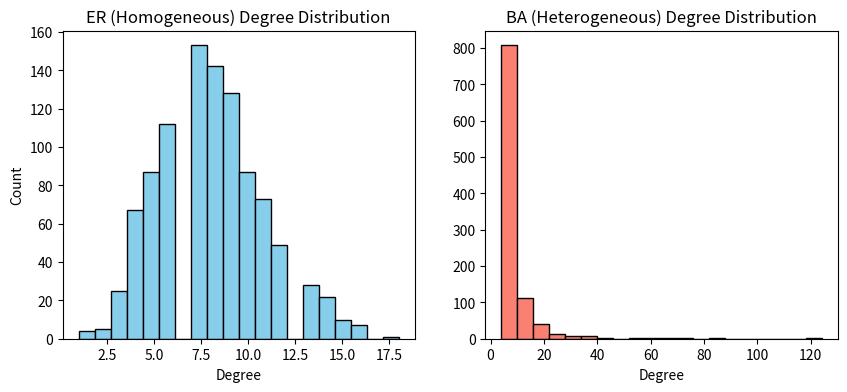

Write the Python code that produced this figure.

# PLAN (Chain of Thought):
# 1. We need to compare SEIR epidemic dynamics on a homogeneous (Erdős–Rényi, ER) and a degree-heterogeneous network (Barabási–Albert, BA/scale-free).
# 2. For both, we will construct static networks of the same size and similar mean degree.
# 3. Save both networks for use in simulation: network_homogeneous.npz and network_heterogeneous.npz.
# 4. Compute <k> and <k^2> for both networks for later analytical threshold calculation.
# 5. Plot and save degree distributions for both networks.
# 6. Save code as network_construction.py

import networkx as nx
import numpy as np
import matplotlib.pyplot as plt
import os
from scipy import sparse

output_folder = os.path.join(os.getcwd(), 'output')
os.makedirs(output_folder, exist_ok=True)

N = 1000  # Total population size
mean_degree = 8  # Try to keep mean degree similar
# 1. Homogeneous (ER) Network
p = mean_degree / (N - 1)  # ER G(N, p): expected mean degree ~ p*(N-1) ~ mean_degree
G_er = nx.erdos_renyi_graph(N, p, seed=42)

# 2. Degree-heterogeneous (BA) Scale-Free Network
m = mean_degree // 2  # Each new node connects to m existing nodes (approx <k>=2m)
G_ba = nx.barabasi_albert_graph(N, m, seed=42)

# Save networks
sparse.save_npz(os.path.join(output_folder, "network_homogeneous.npz"), nx.to_scipy_sparse_array(G_er))
sparse.save_npz(os.path.join(output_folder, "network_heterogeneous.npz"), nx.to_scipy_sparse_array(G_ba))

# Compute degree stats for both
degrees_er = np.array([d for n, d in G_er.degree()])
degrees_ba = np.array([d for n, d in G_ba.degree()])
k_er_mean = degrees_er.mean()
k_er_2nd_moment = (degrees_er**2).mean()
k_ba_mean = degrees_ba.mean()
k_ba_2nd_moment = (degrees_ba**2).mean()

# Plot degree distributions
plt.figure(figsize=(10,4))
plt.subplot(1,2,1)
plt.hist(degrees_er, bins=20, color='skyblue', edgecolor='black')
plt.title('ER (Homogeneous) Degree Distribution')
plt.xlabel('Degree')
plt.ylabel('Count')
plt.subplot(1,2,2)
plt.hist(degrees_ba, bins=20, color='salmon', edgecolor='black')
plt.title('BA (Heterogeneous) Degree Distribution')
plt.xlabel('Degree')
plt.savefig(os.path.join(output_folder, 'degree_distributions.png'))
plt.close()

# Return statistics for documentation
network_stats = {
    'k_er_mean': k_er_mean,
    'k_er_2nd_moment': k_er_2nd_moment,
    'k_ba_mean': k_ba_mean,
    'k_ba_2nd_moment': k_ba_2nd_moment
}
